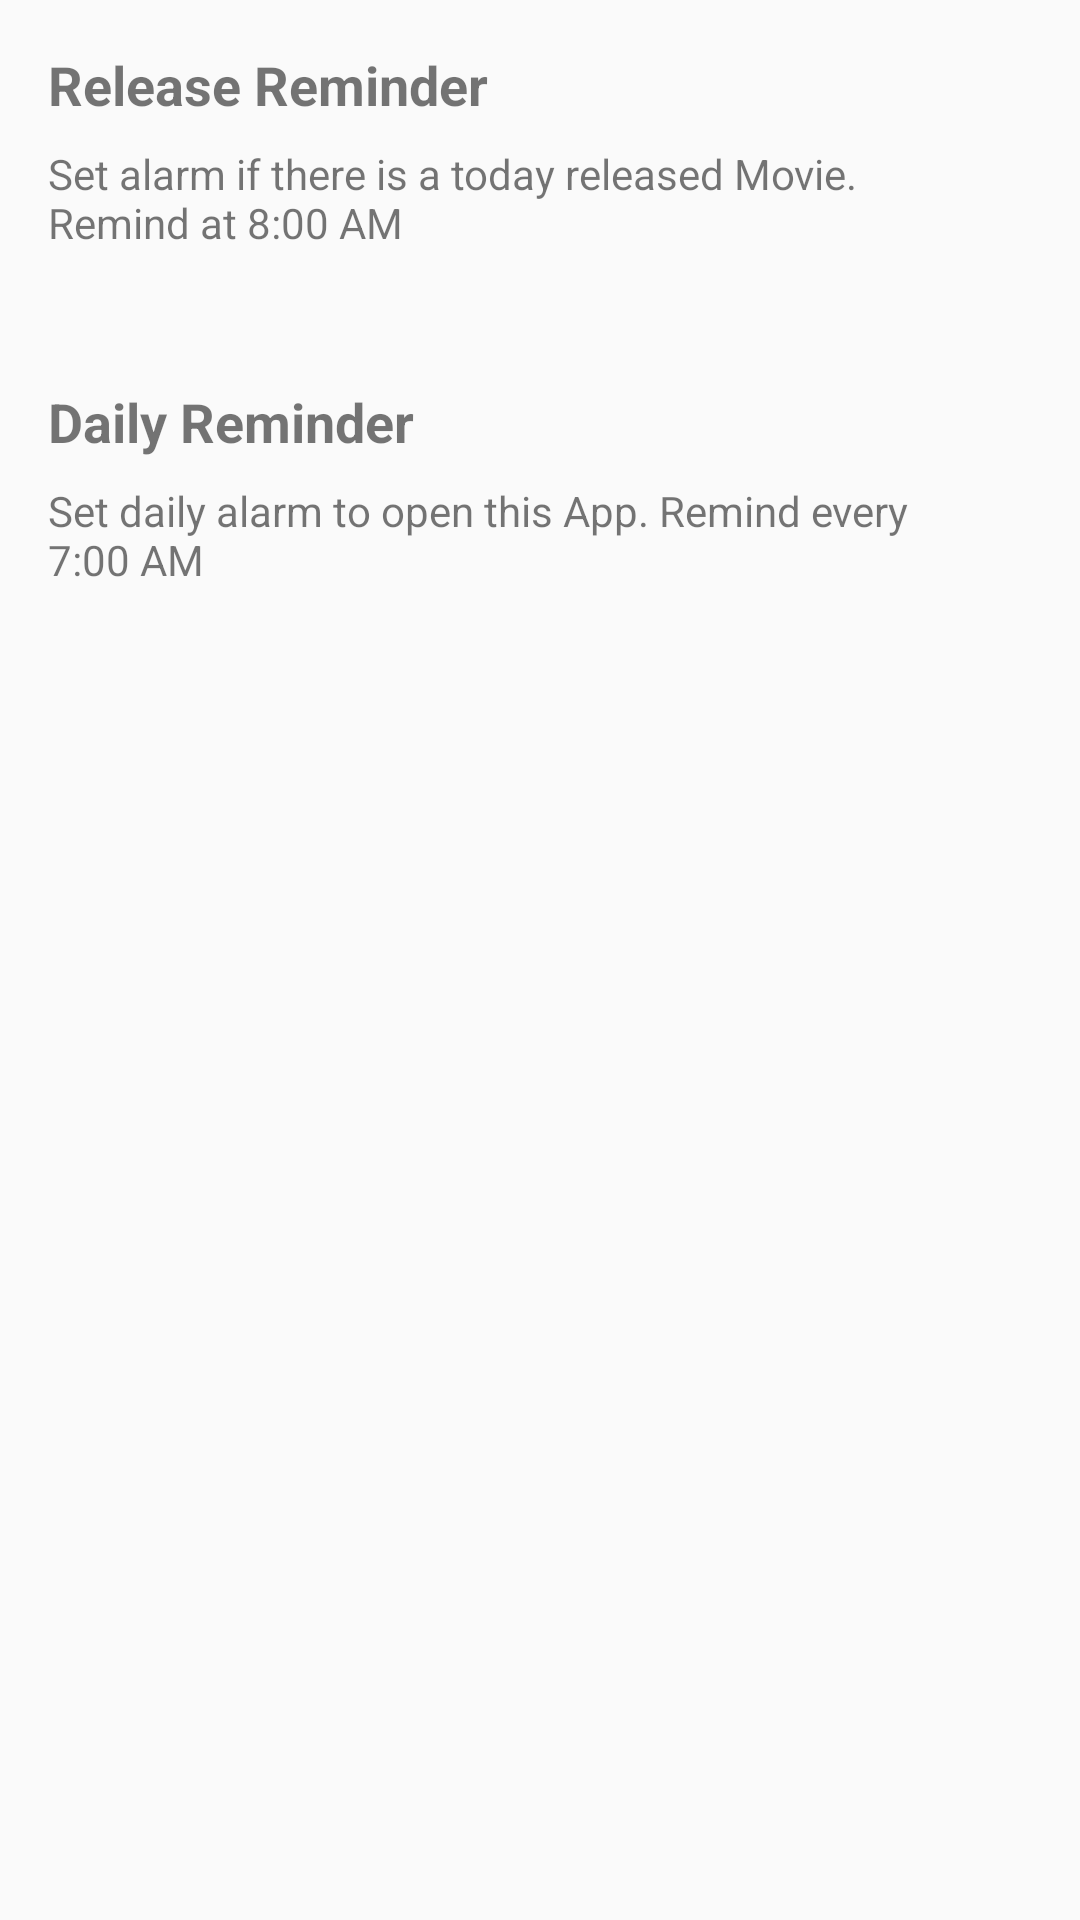

The Android layout XML behind this screen, and the referenced resources:
<!-- AndroidManifest.xml: application theme AppTheme -->
<!-- res/layout/activity_reminder.xml -->
<?xml version="1.0" encoding="utf-8"?>
<android.support.constraint.ConstraintLayout xmlns:android="http://schemas.android.com/apk/res/android"
    xmlns:app="http://schemas.android.com/apk/res-auto"
    xmlns:tools="http://schemas.android.com/tools"
    android:layout_width="match_parent"
    android:layout_height="match_parent"
    android:padding="16dp"
    tools:context=".reminder.ReminderActivity">

    <Switch
        android:id="@+id/release_today_switch"
        android:layout_width="wrap_content"
        android:layout_height="wrap_content"
        android:layout_marginStart="40dp"
        android:layout_marginTop="40dp"
        android:contentDescription="@string/text_release_today"
        app:layout_constraintStart_toEndOf="@+id/textView4"
        app:layout_constraintTop_toTopOf="parent" />

    <Switch
        android:id="@+id/alarm_switch"
        android:layout_width="wrap_content"
        android:layout_height="wrap_content"
        android:layout_marginStart="40dp"
        android:layout_marginTop="64dp"
        android:contentDescription="@string/text_alarm"
        app:layout_constraintStart_toEndOf="@+id/textView5"
        app:layout_constraintTop_toBottomOf="@+id/release_today_switch" />

    <TextView
        android:id="@+id/tv_release_today"
        android:layout_width="wrap_content"
        android:layout_height="wrap_content"
        android:text="@string/text_release_today"
        app:layout_constraintStart_toStartOf="parent"
        app:layout_constraintTop_toTopOf="parent"
        android:textStyle="bold"
        android:textSize="18sp"/>

    <TextView
        android:id="@+id/tv_alarm"
        android:layout_width="wrap_content"
        android:layout_height="wrap_content"
        android:layout_marginTop="16dp"
        android:text="@string/text_alarm"
        app:layout_constraintStart_toStartOf="parent"
        app:layout_constraintTop_toBottomOf="@+id/textView4"
        android:textStyle="bold"
        android:textSize="18sp" />

    <TextView
        android:id="@+id/textView5"
        android:layout_width="297dp"
        android:layout_height="55dp"
        android:layout_marginTop="8dp"
        android:text="@string/description_alarm"
        app:layout_constraintStart_toStartOf="parent"
        app:layout_constraintTop_toBottomOf="@+id/tv_alarm" />

    <TextView
        android:id="@+id/textView4"
        android:layout_width="297dp"
        android:layout_height="64dp"
        android:layout_marginTop="8dp"
        android:text="@string/description_release_today"
        app:layout_constraintStart_toStartOf="parent"
        app:layout_constraintTop_toBottomOf="@+id/tv_release_today" />

    <android.support.constraint.Guideline
        android:id="@+id/guideline"
        android:layout_width="wrap_content"
        android:layout_height="wrap_content"
        android:orientation="vertical"
        app:layout_constraintGuide_begin="-1dp" />

    <android.support.constraint.Guideline
        android:id="@+id/guideline2"
        android:layout_width="wrap_content"
        android:layout_height="wrap_content"
        android:orientation="vertical"
        app:layout_constraintGuide_begin="337dp" />

</android.support.constraint.ConstraintLayout>
<!-- resources referenced by this layout -->
<resources>
  <string name="description_alarm">Set daily alarm to open this App. Remind every 7:00 AM</string>
  <string name="description_release_today">Set alarm if there is a today released Movie. Remind at 8:00 AM</string>
  <string name="text_alarm">Daily Reminder</string>
  <string name="text_release_today">Release Reminder</string>
  <style name="AppTheme" parent="Theme.AppCompat.Light.DarkActionBar">
          
          <item name="colorPrimary">#43A047</item>
          <item name="colorPrimaryDark">#1B5E20</item>
          <item name="colorAccent">#69F0AE</item>
          <item name="android:windowTranslucentStatus">false</item>
          <item name="android:windowTranslucentNavigation">false</item>
      </style>
</resources>
